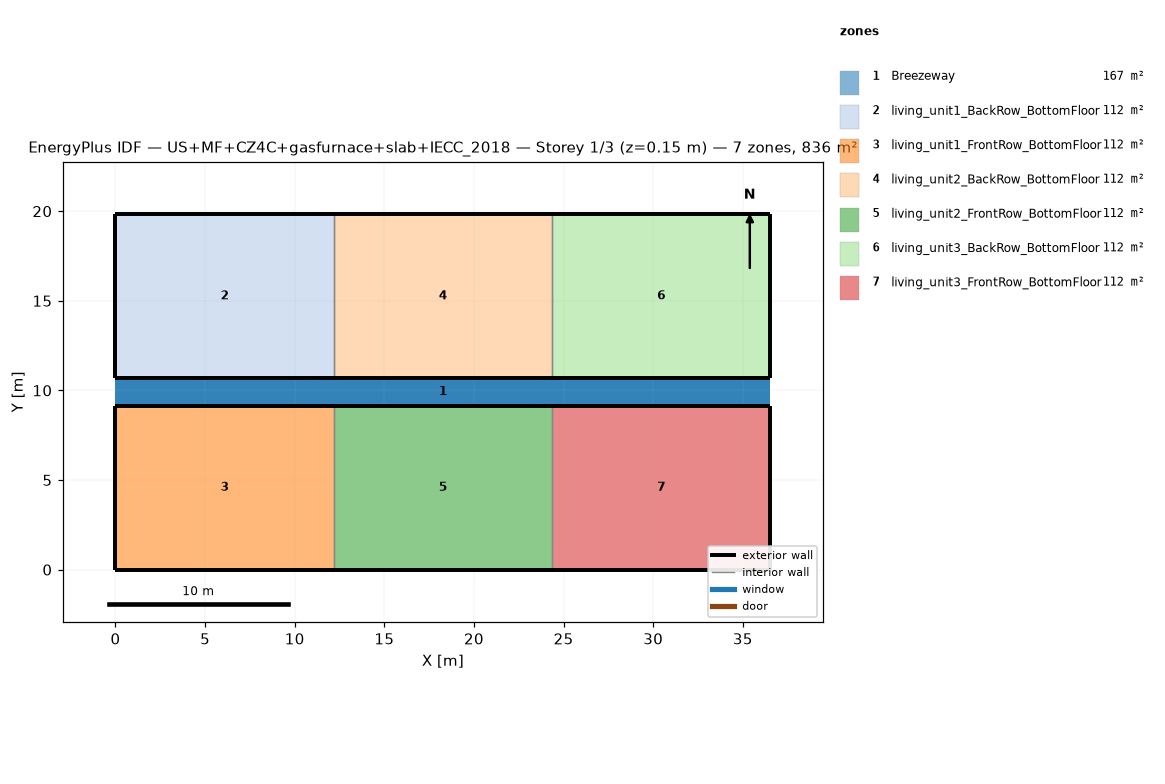
=== STOREY PLAN SPEC (per zone: floor XY polygon, exterior-wall plan segments, windows/doors) ===
zone 1: Breezeway  (167.0 m²)
  floor: (36.54, 9.16) (0.00, 9.16) (0.00, 10.68) (36.54, 10.68)
  floor: (36.54, 9.16) (0.00, 9.16) (0.00, 10.68) (36.54, 10.68)
  floor: (36.54, 9.16) (0.00, 9.16) (0.00, 10.68) (36.54, 10.68)
zone 2: living_unit1_BackRow_BottomFloor  (111.5 m²)
  floor: (12.18, 10.68) (0.00, 10.68) (0.00, 19.84) (12.18, 19.84)
  exterior wall: (0.00, 10.68) – (12.18, 10.68)  [12.2 m]
  exterior wall: (12.18, 19.84) – (0.00, 19.84)  [12.2 m]
  exterior wall: (0.00, 19.84) – (0.00, 10.68)  [9.2 m]
  interior walls: 1
zone 3: living_unit1_FrontRow_BottomFloor  (111.5 m²)
  floor: (12.18, 0.00) (0.00, 0.00) (0.00, 9.16) (12.18, 9.16)
  exterior wall: (0.00, 0.00) – (12.18, 0.00)  [12.2 m]
  exterior wall: (12.18, 9.16) – (0.00, 9.16)  [12.2 m]
  exterior wall: (0.00, 9.16) – (0.00, 0.00)  [9.2 m]
  interior walls: 1
zone 4: living_unit2_BackRow_BottomFloor  (111.5 m²)
  floor: (24.36, 10.68) (12.18, 10.68) (12.18, 19.84) (24.36, 19.84)
  exterior wall: (12.18, 10.68) – (24.36, 10.68)  [12.2 m]
  exterior wall: (24.36, 19.84) – (12.18, 19.84)  [12.2 m]
  interior walls: 2
zone 5: living_unit2_FrontRow_BottomFloor  (111.5 m²)
  floor: (24.36, 0.00) (12.18, 0.00) (12.18, 9.16) (24.36, 9.16)
  exterior wall: (12.18, 0.00) – (24.36, 0.00)  [12.2 m]
  exterior wall: (24.36, 9.16) – (12.18, 9.16)  [12.2 m]
  interior walls: 2
zone 6: living_unit3_BackRow_BottomFloor  (111.5 m²)
  floor: (36.54, 10.68) (24.36, 10.68) (24.36, 19.84) (36.54, 19.84)
  exterior wall: (24.36, 10.68) – (36.54, 10.68)  [12.2 m]
  exterior wall: (36.54, 10.68) – (36.54, 19.84)  [9.2 m]
  exterior wall: (36.54, 19.84) – (24.36, 19.84)  [12.2 m]
  interior walls: 1
zone 7: living_unit3_FrontRow_BottomFloor  (111.5 m²)
  floor: (36.54, 0.00) (24.36, 0.00) (24.36, 9.16) (36.54, 9.16)
  exterior wall: (24.36, 0.00) – (36.54, 0.00)  [12.2 m]
  exterior wall: (36.54, 0.00) – (36.54, 9.16)  [9.2 m]
  exterior wall: (36.54, 9.16) – (24.36, 9.16)  [12.2 m]
  interior walls: 1

=== DERIVED (storey summary) ===
Building: US+MF+CZ4C+gasfurnace+slab+IECC_2018
Storey: 1 of 3  (floor level z = 0.15 m)
Storey gross floor area: 836.2 m²
Zones on this storey: 7
  - Breezeway: floor 167.0 m²
  - living_unit1_BackRow_BottomFloor: floor 111.5 m²; exterior wall 33.5 m (86.9 m²); WWR 0.0%
  - living_unit1_FrontRow_BottomFloor: floor 111.5 m²; exterior wall 33.5 m (86.9 m²); WWR 0.0%
  - living_unit2_BackRow_BottomFloor: floor 111.5 m²; exterior wall 24.4 m (63.1 m²); WWR 0.0%
  - living_unit2_FrontRow_BottomFloor: floor 111.5 m²; exterior wall 24.4 m (63.1 m²); WWR 0.0%
  - living_unit3_BackRow_BottomFloor: floor 111.5 m²; exterior wall 33.5 m (86.9 m²); WWR 0.0%
  - living_unit3_FrontRow_BottomFloor: floor 111.5 m²; exterior wall 33.5 m (86.9 m²); WWR 0.0%
Zone adjacency (shared interzone walls):
  - living_unit1_BackRow_BottomFloor ↔ living_unit2_BackRow_BottomFloor
  - living_unit1_FrontRow_BottomFloor ↔ living_unit2_FrontRow_BottomFloor
  - living_unit2_BackRow_BottomFloor ↔ living_unit3_BackRow_BottomFloor
  - living_unit2_FrontRow_BottomFloor ↔ living_unit3_FrontRow_BottomFloor